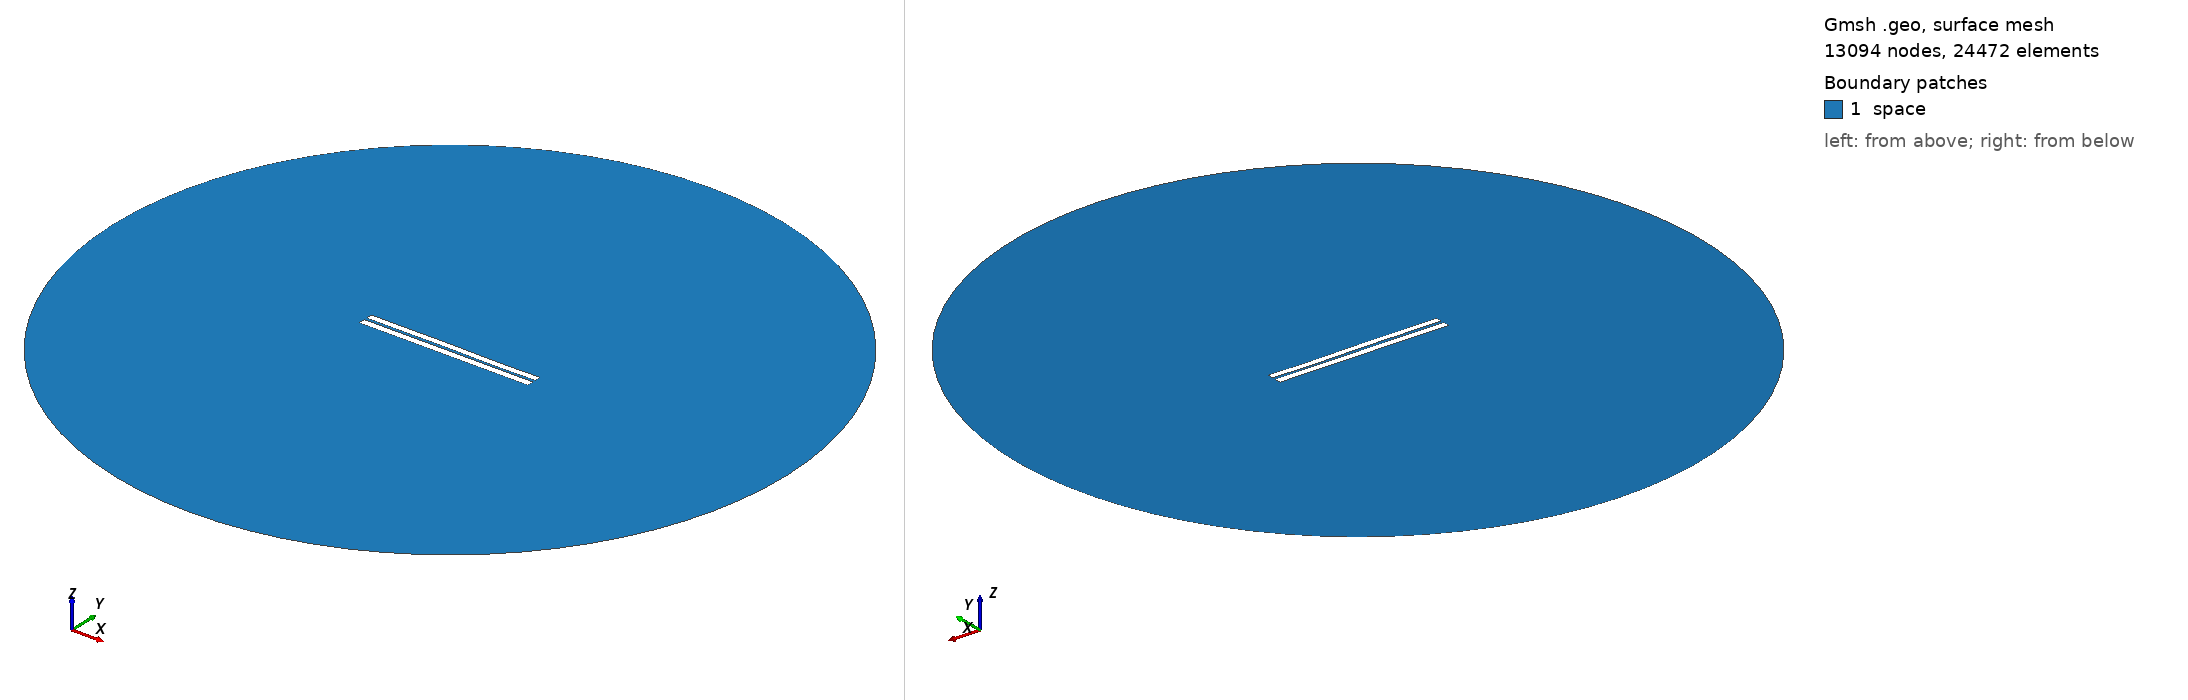

Gmsh geometry script, surface-meshed: 13094 nodes, 24472 surface elements. Boundary patches (legend numbers): 1 space. Left view from above one corner, right view from below the opposite corner. Legend entries are the model's physical surfaces. The drawing asked Gmsh for element sizes between 1% and 20% of the model's largest extent; the script's own settings can give other sizes.

=== 3192.geo (drawn) ===
//---------------------------------------
// Geometry kernel
//---------------------------------------

SetFactory("OpenCASCADE");



//---------------------------------------
// Parameters of the geometry
//---------------------------------------

// Overetch of the upper plate
overetch = 0.125;

// Distance between the plates
distance = 1.5;

// Discretization over the x axis (for the deformation)
nx = 50; 

// Length of the plate
L = 100 - overetch; 

// Number of modes
n = 4; 

// 1st mode coefficient
coeff(1) = -0.15;
beta(1) = 0.596864 * 3.1415926535 / L;

// 2nd mode coefficient
coeff(2) = 0.0;
beta(2) = 1.49418 * 3.1415926535 / L;

// 3rd mode coefficient
coeff(3) = 0.07499999999999998;
beta(3) = 2.50025 * 3.1415926535 / L;

// 4th mode coefficient
coeff(4) = -0.075;
beta(4) = 3.49999 * 3.1415926535 / L;



//---------------------------------------
// Upper plate (deformed rectangle)
//---------------------------------------

// Coordiantes of the upper plate
xmin = -50;
xmax = 50 - overetch;

// Height of the upper plate
yheight = 4 - 2 * overetch;

// Indexes of the points
UpperID[] = {};
LowerID[] = {};
LeftID[] = {};
RightID[] = {};

// Point index
p = 1;

// Horizontal edges
For i In {1:nx}
    x = xmin + (i-1)*(xmax - xmin)/(nx-1);

    y_bottom = distance / 2 + overetch;
    For j In {1:n}
        C = (Cosh(beta(j)*L) + Cos(beta(j)*L)) / (Sinh(beta(j)*L) + Sin(beta(j)*L));
        y_bottom  = y_bottom + coeff(j) * (Cosh(beta(j)*(x+50)) - Cos(beta(j)*(x+50)) - C * (Sinh(beta(j)*(x+50)) - Sin(beta(j)*(x+50))));
    EndFor

    y_top = y_bottom + yheight;

    Point(p) = {x, y_top, 0, 1.0};
    UpperID[i] = p;
    p = p + 1;

    Point(p) = {x, y_bottom, 0, 1.0};
    LowerID[i] = p;
    p = p + 1;
EndFor

// Create point lists
UpperPts[] = {}; LowerPts[] = {};
For i In {1:nx}
  UpperPts[] += {UpperID[i]};
  LowerPts[] += {LowerID[i]};
EndFor

// Build splines
Spline(1) = {UpperPts[]};
Spline(2) = {LowerPts[]};
Line(3) = {LowerPts[nx-1], UpperPts[nx-1]};
Line(4) = {LowerPts[0], UpperPts[0]};

// Build the plane surface
Curve Loop(1) = {2, 3, -1, -4};
Plane Surface(1) = {1};



//---------------------------------------
// Lower plate (rectangle)
//---------------------------------------

// Vertices
Point(1001) = {-50, -1, 0, 1.0};
Point(1002) = { 50, -1, 0, 1.0};
Point(1003) = { 50,  -5, 0, 1.0};
Point(1004) = {-50,  -5, 0, 1.0};

// Edges
Line(5) = {1001, 1002};
Line(6) = {1002, 1003};
Line(7) = {1003, 1004};
Line(8) = {1004, 1001};

// Plane surface
Line Loop(2) = {5, 6, 7, 8};
Plane Surface(2) = {2}; 



//---------------------------------------
// Outer (fictious) boundary
//---------------------------------------

// Points
Point(1005) = {0, 0, 0};       // Center
Point(1006) = {200, 0, 0};     // Start point
Point(1007) = {0, 200, 0};     // 90 degrees
Point(1008) = {-200, 0, 0};    // 180 degrees
Point(1009) = {0, -200, 0};    // 270 degrees

// Circle arcs (each needs start, center, end)
Circle(9) = {1006, 1005, 1007};
Circle(10) = {1007, 1005, 1008};
Circle(11) = {1008, 1005, 1009};
Circle(12) = {1009, 1005, 1006};

// Plane surface for the entire domain
Curve Loop(3) = {9, 10, 11, 12};
Surface(3) = {3};

// Subtract the plates from the whole domain to obtain the actual domain where we want to solve the equations
BooleanDifference{ Surface{3}; Delete; }{ Surface{1}; Surface{2}; Delete; }




//---------------------------------------
// Transfinite Lines/Curves
//---------------------------------------

// Set the number of points on the boundaries
r = 7;

// Plates
Transfinite Curve {1, 2} = 50*r Using Progression 1;
Transfinite Curve {3, 4} = 2*r Using Progression 1;
Transfinite Line {5, 7} = 50*r Using Progression 1;
Transfinite Line {6, 8} = 2*r Using Progression 1;

// Outer boundary
Transfinite Line {9, 10, 11, 12} = 20 Using Progression 1;



//---------------------------------------
// Physical groups
//---------------------------------------                

// Physical curves (boundaries)
Physical Line("force_segment", 10) = {2};
Physical Line("upper_plate", 11) = {1, 3, 4};
Physical Line("lower_plate", 12) = {5, 6, 7, 8};
Physical Line("boundary", 20) = {9, 10, 11, 12};

// Physical Surfaces
Physical Surface("space", 30) = {3};



//---------------------------------------
// 6. Generate the Mesh
//---------------------------------------

// 2D mesh generation
Mesh 2;
